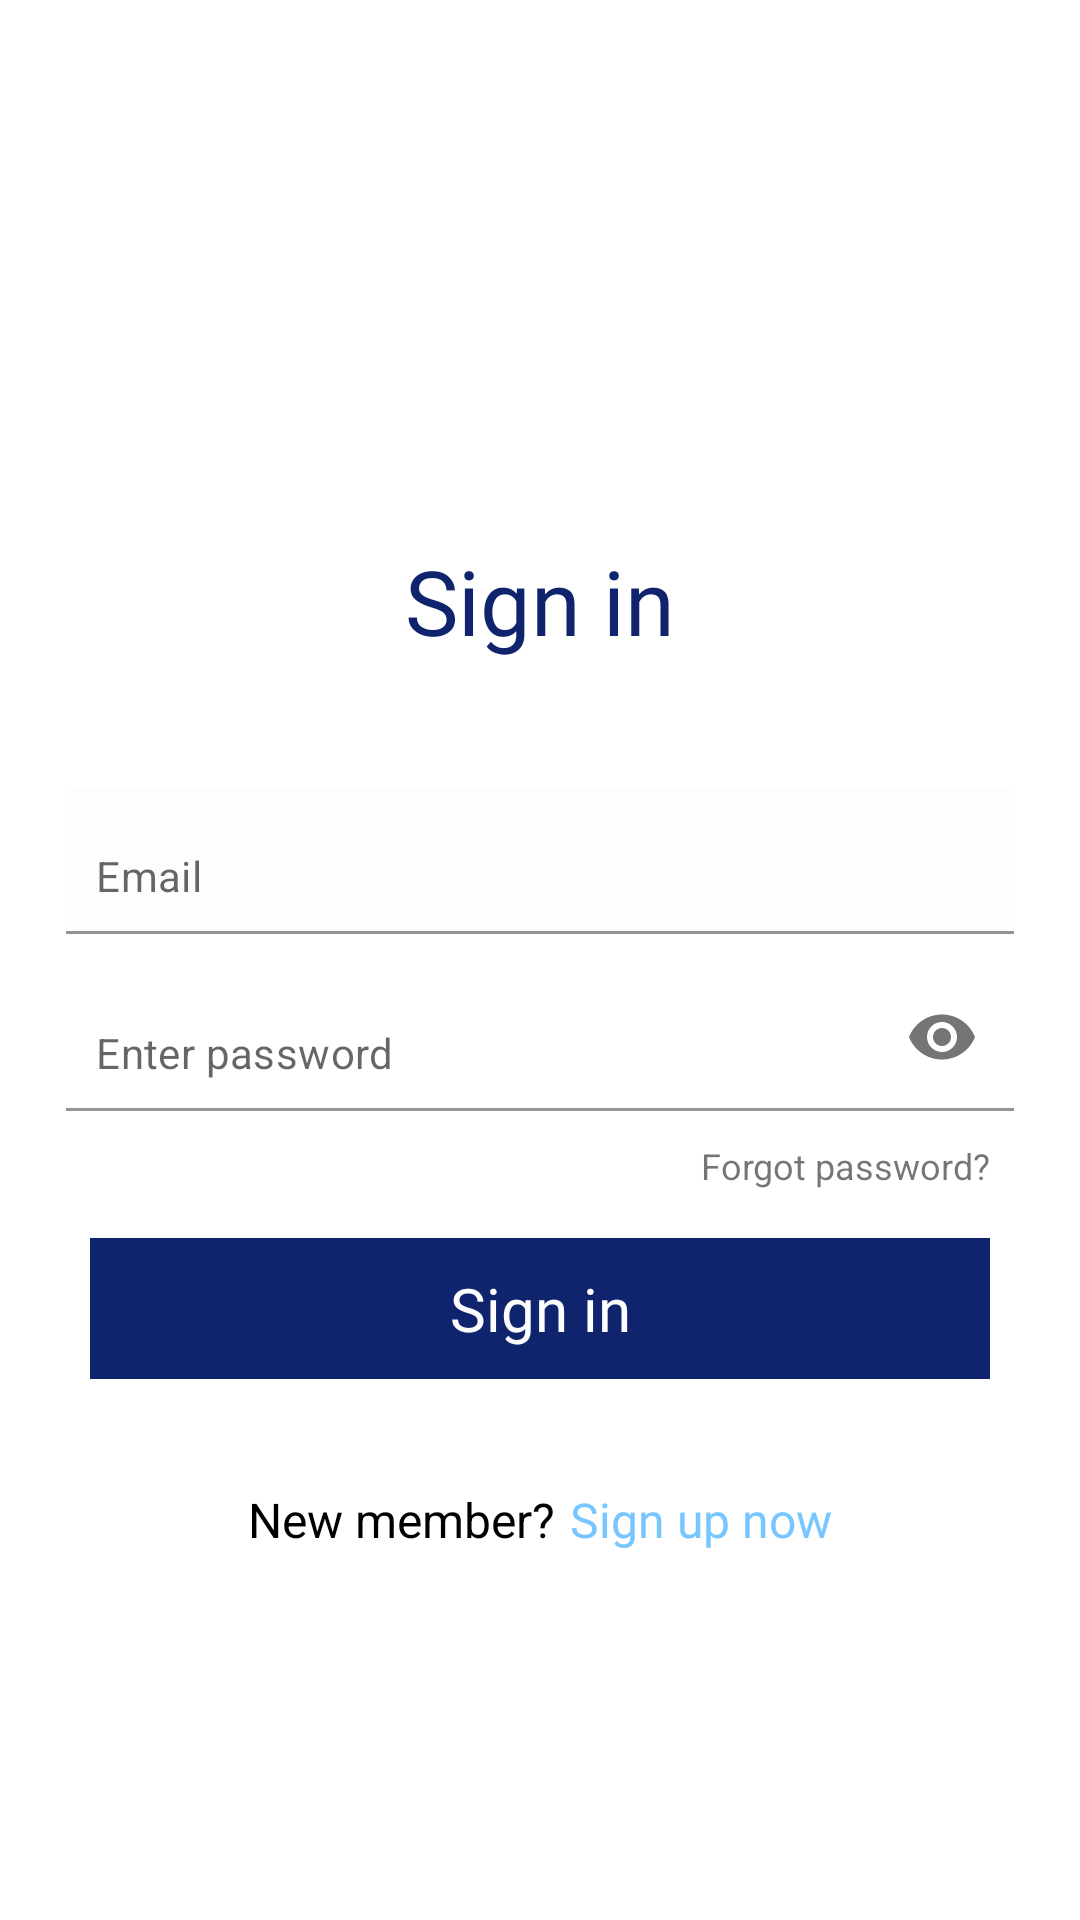

This screen was rendered from an Android layout file. Write that file and the resources it references.
<!-- AndroidManifest.xml: application theme Theme.GeoCare -->
<!-- res/layout/activity_login_screen.xml -->
<?xml version="1.0" encoding="utf-8"?>
<androidx.constraintlayout.widget.ConstraintLayout xmlns:android="http://schemas.android.com/apk/res/android"
    xmlns:app="http://schemas.android.com/apk/res-auto"
    xmlns:tools="http://schemas.android.com/tools"
    android:layout_width="match_parent"
    android:layout_height="match_parent"
    tools:context=".Login.LoginScreen">

    <TextView
        android:id="@+id/LoginScreenTitle"
        android:layout_width="wrap_content"
        android:layout_height="wrap_content"
        app:layout_constraintTop_toTopOf="parent"
        app:layout_constraintStart_toStartOf="parent"
        app:layout_constraintEnd_toEndOf="parent"
        android:text="Sign in"
        android:fontFamily="@font/butler_medium"
        android:textColor="@color/blue_deep"
        android:textSize="30sp"

        android:layout_marginTop="180dp"
        />
    <com.google.android.material.textfield.TextInputLayout
        android:id="@+id/LoginScreenUsernameLayout"
        android:layout_width="match_parent"
        android:layout_height="wrap_content"
        android:background="@color/white"
        app:layout_constraintTop_toBottomOf="@id/LoginScreenTitle"
        app:layout_constraintRight_toRightOf="parent"
        app:layout_constraintLeft_toLeftOf="parent"
        android:layout_marginTop="42dp"
        android:layout_marginHorizontal="22dp"
        android:hint=""
        app:hintEnabled="false">

        <com.google.android.material.textfield.TextInputEditText
            android:id="@+id/LoginScreenUsernameEditText"
            android:layout_width="match_parent"
            android:layout_height="wrap_content"
            app:layout_constraintStart_toStartOf="parent"
            app:layout_constraintEnd_toEndOf="parent"
            app:layout_constraintTop_toTopOf="parent"
            android:paddingTop="20dp"
            android:paddingStart="10dp"
            android:backgroundTint="@android:color/transparent"
            android:hint="Email"
            android:textColor="@color/blue_deep"
            android:textSize="14sp"
            android:maxLines="1"
            android:lines="1"
            android:singleLine="true"/>

    </com.google.android.material.textfield.TextInputLayout>



    <com.google.android.material.textfield.TextInputLayout
        android:id="@+id/LoginScreenPasswordLayout"
        android:layout_width="match_parent"
        android:layout_height="wrap_content"
        app:layout_constraintStart_toStartOf="parent"
        app:layout_constraintEnd_toEndOf="parent"
        app:layout_constraintTop_toBottomOf="@id/LoginScreenUsernameLayout"
        app:passwordToggleEnabled="true"
        android:hint=""
        app:hintEnabled="false"
        android:layout_marginTop="10dp"
        android:layout_marginHorizontal="22dp">

        <com.google.android.material.textfield.TextInputEditText
            android:id="@+id/LoginScreenPasswordEditText"
            android:layout_width="match_parent"
            android:layout_height="wrap_content"
            android:textSize="14sp"
            android:textColor="@color/black"
            android:hint="Enter password"
            android:paddingTop="20dp"
            android:paddingStart="10dp"
            android:inputType="textPassword"
            android:backgroundTint="@android:color/transparent"
            android:maxLines="1"
            android:lines="1"
            android:singleLine="true"
            />
    </com.google.android.material.textfield.TextInputLayout>

    <TextView
        android:id="@+id/LoginScreenForgotPassword"
        android:layout_width="wrap_content"
        android:layout_height="wrap_content"
        android:layout_marginTop="10dp"
        android:layout_marginEnd="30dp"

        android:text="Forgot password?"
        android:textSize="12sp"
        app:layout_constraintEnd_toEndOf="parent"
        app:layout_constraintTop_toBottomOf="@+id/LoginScreenPasswordLayout" />

    <TextView
        android:id="@+id/LoginScreenButton"
        android:layout_width="match_parent"
        android:layout_height="wrap_content"
        app:layout_constraintTop_toBottomOf="@id/LoginScreenForgotPassword"
        app:layout_constraintStart_toStartOf="parent"
        app:layout_constraintEnd_toEndOf="parent"
        android:layout_marginHorizontal="30dp"
        android:layout_marginTop="16dp"
        android:paddingHorizontal="22dp"
        android:paddingVertical="10dp"
android:fontFamily="@font/lato_medium"
        android:textColor="@color/white"
        android:text="Sign in"
        android:background="@color/blue_deep"
        android:textSize="20sp"
        android:gravity="center"/>

    <androidx.constraintlayout.widget.ConstraintLayout
        android:layout_width="wrap_content"
        android:layout_height="wrap_content"
        app:layout_constraintTop_toBottomOf="@id/LoginScreenButton"
        app:layout_constraintStart_toStartOf="parent"
        app:layout_constraintEnd_toEndOf="parent"
        android:layout_marginTop="36dp">
        <TextView
            android:id="@+id/LoginScreenNewMemberText"
            android:layout_width="wrap_content"
            android:layout_height="wrap_content"
            app:layout_constraintStart_toStartOf="parent"
            app:layout_constraintTop_toTopOf="parent"
            android:text="New member?"
            android:textColor="@color/black"
            android:textSize="16sp"
       />

        <TextView
            android:id="@+id/SignUpButton"
            android:layout_width="wrap_content"
            android:layout_height="wrap_content"
            app:layout_constraintTop_toTopOf="parent"
            app:layout_constraintStart_toEndOf="@id/LoginScreenNewMemberText"
            app:layout_constraintEnd_toEndOf="parent"
            android:layout_marginStart="5dp"
            android:text="Sign up now"
            android:fontFamily="@font/lato_medium"
android:textColor="@color/blue"
            android:textSize="16sp"
          />
    </androidx.constraintlayout.widget.ConstraintLayout>

</androidx.constraintlayout.widget.ConstraintLayout>
<!-- resources referenced by this layout -->
<resources>
  <color name="black">#FF000000</color>
  <color name="blue">#78C6FF</color>
  <color name="blue_deep">#10246E</color>
  <color name="white">#FFFDFDFD</color>
  <style name="Theme.GeoCare" parent="Base.Theme.GeoCare" />
  <style name="Base.Theme.GeoCare" parent="Theme.MaterialComponents.DayNight.NoActionBar">
          
          
          <item name="android:statusBarColor" tools:targetApi="TIRAMISU">@color/black</item>
          <item name="android:windowLightStatusBar">true</item>
          <item name="android:windowActivityTransitions">true</item>
      </style>
</resources>
